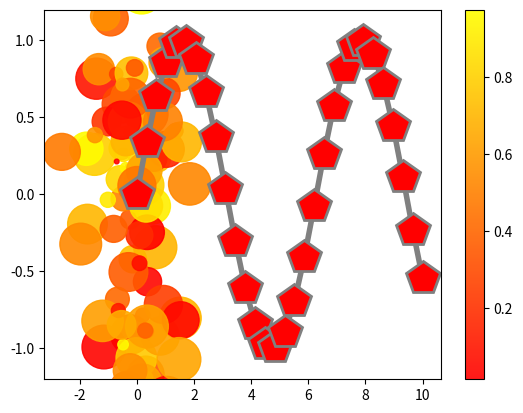

This figure's Python source:

import matplotlib.pyplot as plt

import numpy as np
x = np.linspace(0, 10, 30)
y = np.sin(x)

plt.plot(x, y, 'o', color='black');
plt.show()
#####################################
plt.plot(x, y, '-p', color='gray',
         markersize=25, linewidth=4,
         markerfacecolor='red',
         markeredgecolor='gray',
         markeredgewidth=2)
plt.ylim(-1.2, 1.2);
plt.show()
################################
rng = np.random.RandomState(42)
x = rng.randn(100)
y = rng.randn(100)
colors = rng.rand(100)
sizes = 1000 * rng.rand(100)

plt.scatter(x, y, c=colors, s=sizes, alpha=0.9,
            cmap='autumn')
plt.colorbar();  # show color scale
plt.show()
############################